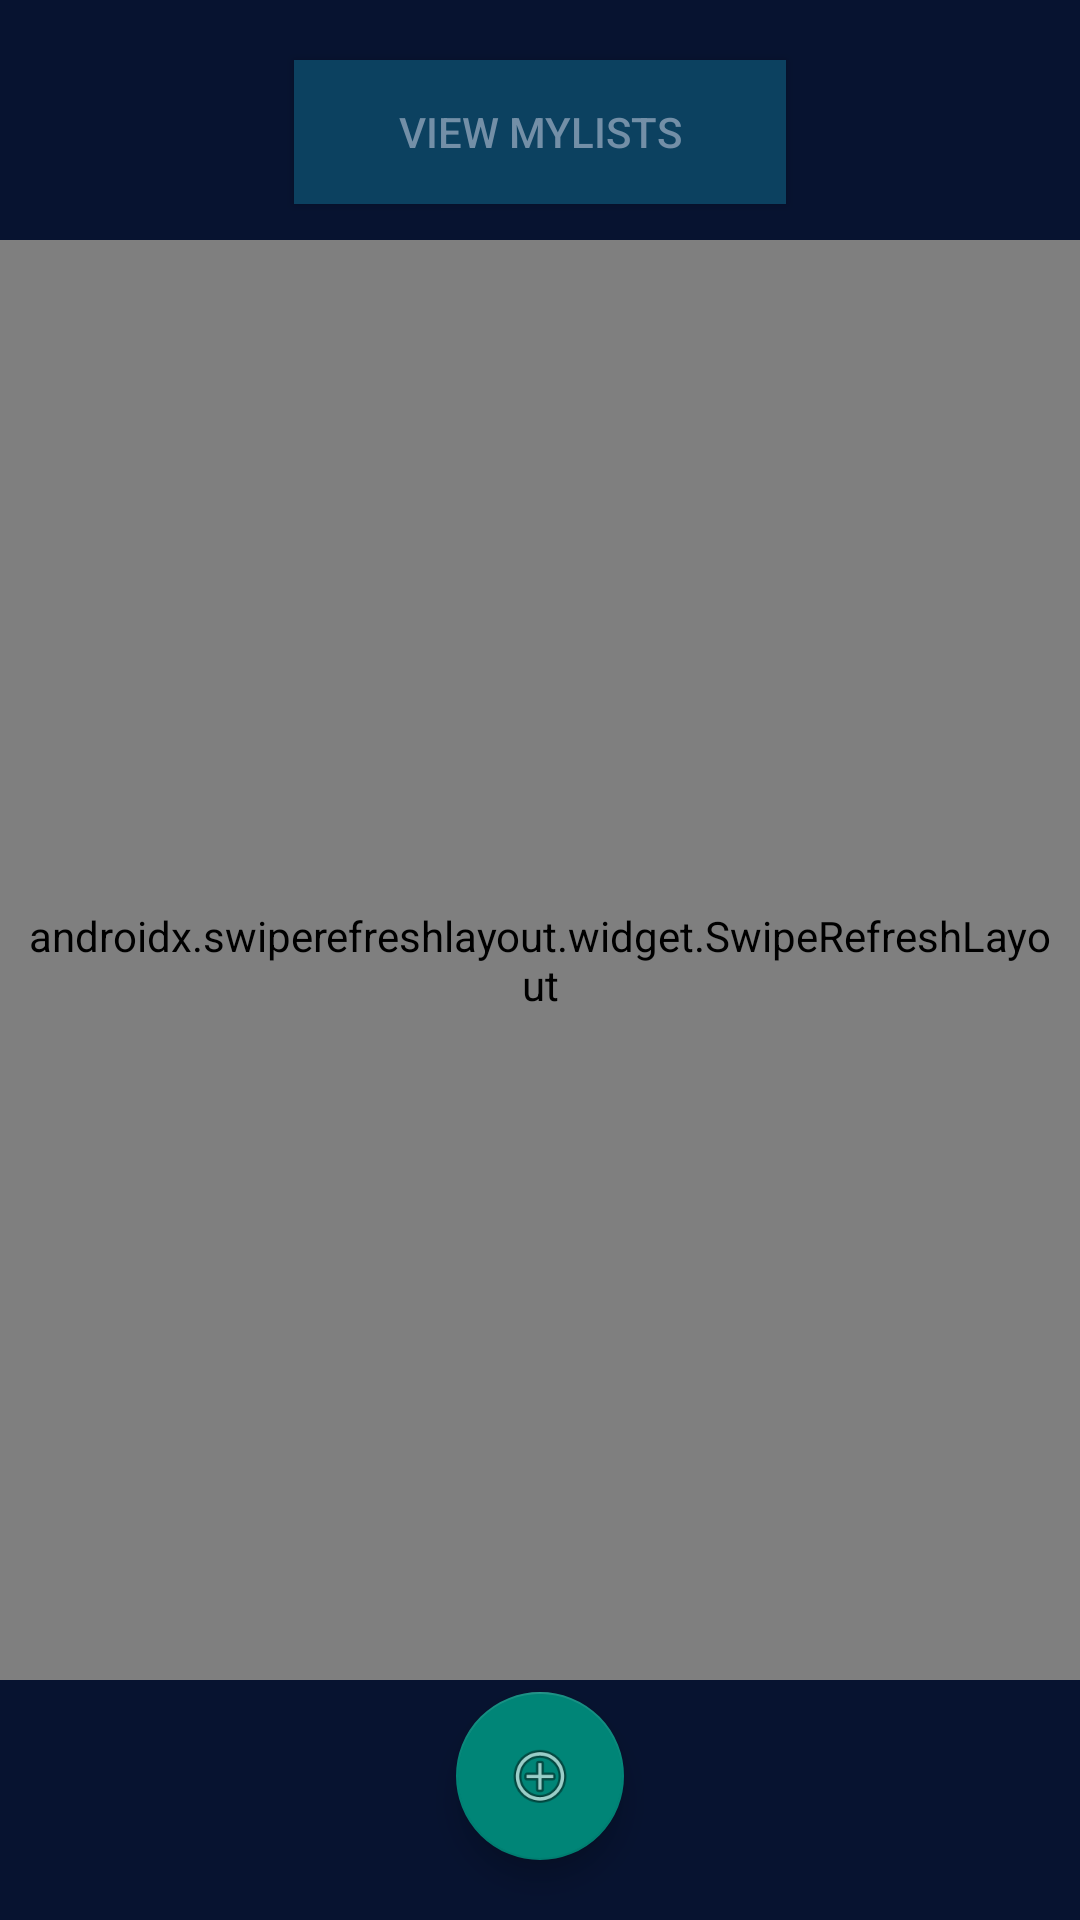

The Android layout XML behind this screen, and the referenced resources:
<!-- AndroidManifest.xml: application theme Theme.Eventir -->
<!-- res/layout/fragment_events_planned.xml -->
<?xml version="1.0" encoding="utf-8"?>
<RelativeLayout xmlns:android="http://schemas.android.com/apk/res/android"
    xmlns:app="http://schemas.android.com/apk/res-auto"
    xmlns:tools="http://schemas.android.com/tools"
    android:layout_width="match_parent"
    android:layout_height="match_parent"
    tools:context=".fragments.EventPlannedFragment"
    android:background="@color/backgroundPrimary">

    <androidx.swiperefreshlayout.widget.SwipeRefreshLayout
        android:id="@+id/SwiperContainer"
        android:layout_width="match_parent"
        android:layout_height="match_parent"
        android:layout_gravity="bottom"
        android:layout_marginTop="80dp"
        android:layout_marginBottom="80dp"
        android:padding="8dp">

        <androidx.recyclerview.widget.RecyclerView
            android:id="@+id/rvEventsPlanned"
            android:layout_width="match_parent"
            android:layout_height="match_parent"
            android:padding="8dp" />

    </androidx.swiperefreshlayout.widget.SwipeRefreshLayout>


    <Button
        android:id="@+id/SListsBtn"
        android:layout_width="164dp"
        android:layout_height="wrap_content"
        android:layout_centerHorizontal="true"
        android:layout_marginTop="20dp"
        android:background="#0C4160"
        android:text="View MyLists"
        android:textColor="#738FA7" />

    <com.google.android.material.floatingactionbutton.FloatingActionButton
        android:id="@+id/floatingActionButton2"
        android:layout_width="wrap_content"
        android:layout_height="wrap_content"
        android:layout_alignParentBottom="true"
        android:layout_centerHorizontal="true"
        android:layout_marginBottom="20dp"
        android:clickable="true"
        android:src="@android:drawable/ic_menu_add" />


</RelativeLayout>
<!-- resources referenced by this layout -->
<resources>
  <color name="backgroundPrimary">#071330</color>
  <style name="Theme.Eventir" parent="Theme.AppCompat.Light.NoActionBar">
          
          <item name="colorPrimary">@color/button1</item>
          <item name="colorPrimaryVariant">@color/purple_700</item>
          <item name="colorOnPrimary">@color/white</item>
          
          <item name="colorSecondary">@color/teal_200</item>
          <item name="colorSecondaryVariant">@color/teal_700</item>
          <item name="colorOnSecondary">@color/black</item>
          
          <item name="android:statusBarColor" tools:targetApi="l">?attr/colorPrimaryVariant</item>
          
      </style>
  <color name="button1">#145DA0</color>
  <color name="purple_700">#FF3700B3</color>
  <color name="white">#FFFFFFFF</color>
  <color name="teal_200">#FF03DAC5</color>
  <color name="teal_700">#FF018786</color>
  <color name="black">#FF000000</color>
</resources>
